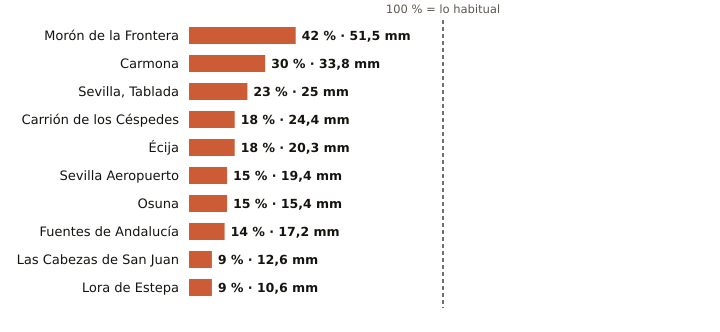

Source data for this figure (header and first rows):
estacion, provincia, indicativo, mm_otono, referencia_mm, pct, periodo_referencia, hasta, hora
Morón de la Frontera, Sevilla, 5796, 51.5, 121.4, 42, 1991-2020, 2026-11-09, 3
Carmona, Sevilla, 5702X, 33.8, 113.3, 30, 2008-2025, 2026-11-09, 2
Sevilla, Tablada, Sevilla, 5790Y, 25.0, 108.4, 23, 2009-2025, 2026-11-09, 3
Carrión de los Céspedes, Sevilla, 5835X, 24.4, 136.5, 18, 2008-2025, 2026-11-08, 
Écija, Sevilla, 5641X, 20.3, 112.3, 18, 2001-2025, 2026-11-09, 3
Sevilla Aeropuerto, Sevilla, 5783, 19.4, 131.7, 15, 1991-2020, 2026-11-09, 3
Osuna, Sevilla, 5998X, 15.4, 99.4, 15, 2009-2025, 2026-11-09, 2
Fuentes de Andalucía, Sevilla, 5656, 17.2, 124.2, 14, 2009-2025, 2026-11-09, 2
Las Cabezas de San Juan, Sevilla, 5891X, 12.6, 135.0, 9, 2005-2025, 2026-11-09, 2
Lora de Estepa, Sevilla, 5612X, 10.6, 111.9, 9, 2005-2025, 2026-11-09, 2
